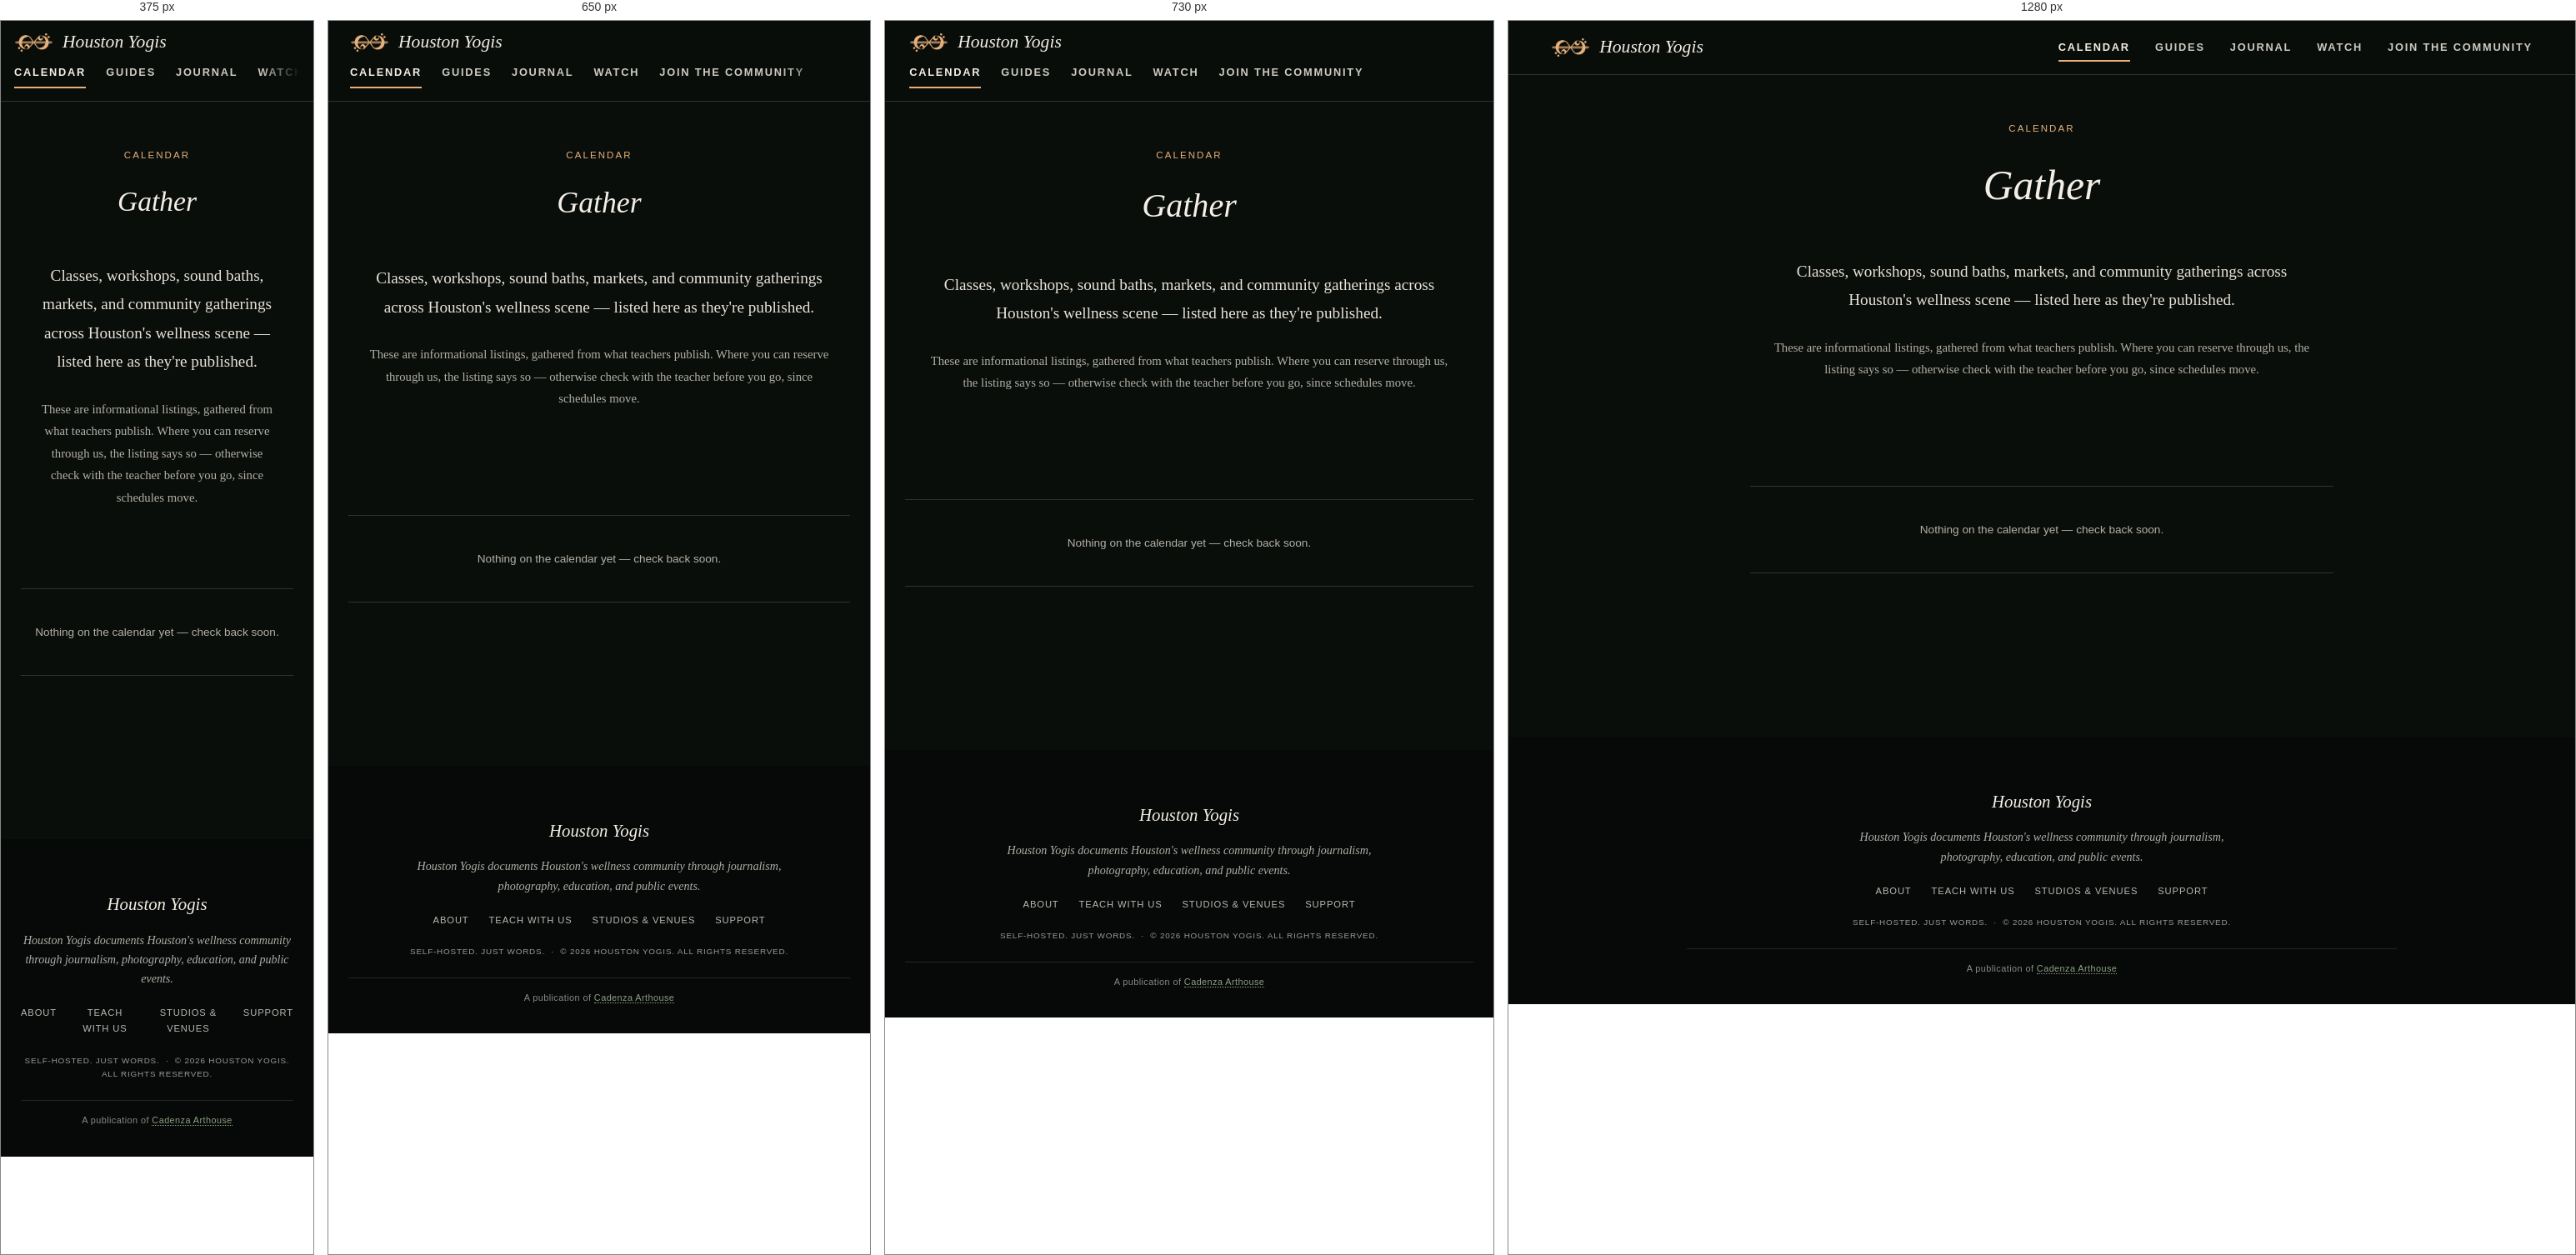
Rendered at 375 px, 650 px, 730 px and 1280 px, left to right.

<!-- file: calendar.html -->
<!DOCTYPE html>
<html lang="en">
<head>
  <meta charset="UTF-8">
  <meta name="viewport" content="width=device-width, initial-scale=1.0">
  <title>Calendar | Houston Yogis</title>
  <link rel="stylesheet" href="style.css?v=4">
  <link rel="stylesheet" href="scenes.css?v=4">
  <link rel="preconnect" href="https://fonts.googleapis.com">
  <link href="https://fonts.googleapis.com/css2?family=Fraunces:ital,opsz,wght@0,9..144,400;1,9..144,500;1,9..144,600&family=Lora:ital,wght@0,400;0,600;1,400&family=Karla:wght@400;500;700&display=swap" rel="stylesheet">
</head>
<body>

  <header class="masthead">
    <div class="masthead-inner">
      <div class="masthead-symbol">
        <svg width="28" height="28" viewBox="0 0 30 30" fill="none" stroke="currentColor" stroke-width="1.1">
          <circle cx="15" cy="15" r="4"/>
          <path d="M15 2v6M15 22v6M2 15h6M22 15h6M6 6l4 4M20 20l4 4M6 24l4-4M20 10l4-4"/>
        </svg>
      </div>
      <h1 class="masthead-title"><a href="index.html">Houston Yogis</a></h1>
      <p class="masthead-tagline">A Journal of Movement, Nature, &amp; Community</p>
      <div class="masthead-rule"></div>
      <nav class="masthead-nav">
        <a href="calendar.html" class="active">Calendar</a>
        <a href="guides.html">Guides</a>
        <a href="journal/index.html">Journal</a>
        <a href="media/">Watch</a>
        <a href="join.html">Join the Community</a>
      </nav>
    </div>
  </header>

  <main>
    <div class="page-wrap" style="padding-top:56px;">
      <p class="page-kicker">Calendar</p>
      <h2 class="page-title">Gather</h2>
      <p class="lede" style="text-align:center;">Classes, workshops, sound baths, markets, and community gatherings across Houston's wellness scene &mdash; listed here as they're published.</p>
      <p class="lede" style="text-align:center; font-size:0.92rem; color:var(--color-text-soft);">These are informational listings, gathered from what teachers publish. Where you can reserve through us, the listing says so &mdash; otherwise check with the teacher before you go, since schedules move.</p>
    </div>

    <section class="home-section" style="max-width:700px; margin-left:auto; margin-right:auto;">
      <!-- No-JS / empty state. The script replaces this once calendar.json loads;
           with JavaScript off the page stays a correct, honest empty calendar. -->
      <div id="calendar-root">
        <div class="no-results" style="border-top:1px solid var(--color-rule); border-bottom:1px solid var(--color-rule);">Nothing on the calendar yet &mdash; check back soon.</div>
      </div>
    </section>
  </main>

  <script>
  /* Houston Yogis calendar.
   *
   * Reads calendar.json, which is GENERATED by CAMT (jobs/publish_calendar.py)
   * from Programs in the Cadenza Arthouse archive. The archive is the source of
   * truth; this page is a view. Never hand-edit calendar.json -- regenerate it.
   */
  (function () {
    var MONTHS = ['January','February','March','April','May','June','July',
                  'August','September','October','November','December'];
    var DAYS = ['Sunday','Monday','Tuesday','Wednesday','Thursday','Friday','Saturday'];

    /* Render the time from the ISO string's OWN offset, never the viewer's.
     * A 10am class in Houston reads "10:00 AM" to everybody -- converting it to
     * the visitor's zone would tell someone in California to show up at 8. Do
     * not "fix" this to toLocaleTimeString(). */
    function wallTime(iso) {
      var m = /T(\d{2}):(\d{2})/.exec(iso || '');
      if (!m) return '';
      var h = parseInt(m[1], 10), suffix = h >= 12 ? 'PM' : 'AM';
      var h12 = h % 12 === 0 ? 12 : h % 12;
      return h12 + ':' + m[2] + ' ' + suffix;
    }

    function localDate(iso) {          // the date as written, not as converted
      var m = /^(\d{4})-(\d{2})-(\d{2})/.exec(iso || '');
      return m ? new Date(+m[1], +m[2] - 1, +m[3]) : null;
    }

    function esc(s) {
      return String(s == null ? '' : s).replace(/[&<>"]/g, function (c) {
        return { '&': '&amp;', '<': '&lt;', '>': '&gt;', '"': '&quot;' }[c];
      });
    }

    function render(events) {
      var root = document.getElementById('calendar-root');
      var today = new Date(); today.setHours(0, 0, 0, 0);

      var upcoming = events.filter(function (e) {
        var d = localDate(e.date);
        return d && d >= today;
      });

      if (!upcoming.length) {
        return;                        // leave the honest empty state in place
      }

      var html = '', currentMonth = '';
      upcoming.forEach(function (e, i) {
        var d = localDate(e.date);
        var monthLabel = MONTHS[d.getMonth()] + ' ' + d.getFullYear();
        if (monthLabel !== currentMonth) {
          currentMonth = monthLabel;
          html += '<h3 class="page-h2" style="margin-top:' +
                  (i ? '48px' : '0') + ';">' + esc(monthLabel) + '</h3>';
        }

        var cancelled = e.status === 'cancelled';
        /* Only print a clock time when the record actually claims that much
         * precision (TEMPORAL_INDEX.md: render what you stored). */
        var precise = e.precision === 'minute' || e.precision === 'second' ||
                      e.precision === 'hour';
        var time = precise ? wallTime(e.start) : '';

        var detail = [];
        if (e.venue) detail.push(esc(e.venue));
        if (e.instructors && e.instructors.length) {
          detail.push('with ' + e.instructors.map(esc).join(', '));
        }
        if (cancelled && e.reason) detail.push('Cancelled &mdash; ' + esc(e.reason));
        else if (cancelled) detail.push('Cancelled');
        if (e.cost) detail.push(esc(e.cost));

        /* An event with no venue or no time usually has a note saying why --
         * "location sent after ticket purchase", "details on the booking
         * site". Dropping those leaves the entry looking simply incomplete. */
        var notes = [];
        if (e.description) notes.push(esc(e.description));
        if (e.arrival_notes) notes.push(esc(e.arrival_notes));

        html += '<div class="list-item" style="animation-delay:' +
                Math.min(i * 0.03, 0.4) + 's;' +
                (cancelled ? 'opacity:0.55;' : '') + '">' +
                  '<div class="list-body">' +
                    '<h3' + (cancelled ? ' style="text-decoration:line-through;"' : '') +
                      '>' + esc(e.title) + '</h3>' +
                    (detail.length ? '<p>' + detail.join(' &middot; ') + '</p>' : '') +
                    (notes.length ? '<p>' + notes.join(' ') + '</p>' : '') +
                    (e.registration_url && !cancelled
                      ? '<p><a href="' + esc(e.registration_url) + '">Register</a></p>'
                      : (e.instructor_url && !cancelled
                        /* No ticket link for this class. Send the reader to the
                           best page we hold for the teacher rather than nowhere
                           (owner ruling 2026-08-26). Worded so it never reads as
                           a booking link, because it is not one. */
                        ? '<p><a href="' + esc(e.instructor_url) + '" rel="noopener">'
                          + 'More from ' + esc((e.instructors && e.instructors[0]) || 'the instructor')
                          + '</a></p>' : '')) +
                  '</div>' +
                  '<div class="list-right">' +
                    DAYS[d.getDay()].slice(0, 3).toUpperCase() + ' ' + d.getDate() +
                    (time ? '<br>' + esc(time) : '') +
                  '</div>' +
                '</div>';
      });

      root.innerHTML = html;
    }

    fetch('calendar.json', { cache: 'no-cache' })
      .then(function (r) { return r.ok ? r.json() : null; })
      .then(function (data) {
        if (data && Array.isArray(data.events)) render(data.events);
      })
      .catch(function () { /* leave the empty state; never show a raw error */ });
  })();
  </script>

  <footer class="site-footer">
    <div class="footer-inner">
      <span class="footer-wordmark">Houston Yogis</span>
      <p class="footer-mission">Houston Yogis documents Houston's wellness community through journalism, photography, education, and public events.</p>
      <nav class="footer-links">
        <a href="about.html">About</a>
        <a href="teach.html">Teach with Us</a>
        <a href="venues.html">Studios &amp; Venues</a>
        <a href="support.html">Support</a>
      </nav>
      <p class="footer-legal">Self-hosted. Just words.&nbsp;&nbsp;&middot;&nbsp;&nbsp;&copy; 2026 Houston Yogis. All Rights Reserved.</p>
      <p class="footer-network">A publication of <a href="https://cadenzaarthouse.com" target="_blank" rel="noopener">Cadenza Arthouse</a></p>
    </div>
  </footer>
  <script src="scenes.js?v=4" data-band="aisha-class"></script>

</body>
</html>


/* @media block from style.css */
@media (max-width: 860px) { :root { --bar-h: 96px; } }

/* @media block from style.css */
@media (max-width: 860px) {
  .masthead-inner { flex-wrap: wrap; align-content: center; row-gap: 6px; }
  .masthead-nav {
    flex: 0 0 100%; margin-left: 0; gap: 24px;
    overflow-x: auto; scrollbar-width: none; -webkit-overflow-scrolling: touch;
    /* the right edge fades, so a cut-off word reads as "more this way" */
    -webkit-mask-image: linear-gradient(to right, #000 86%, transparent);
            mask-image: linear-gradient(to right, #000 86%, transparent);
    padding-right: 28px;
  }
  .masthead-nav::-webkit-scrollbar { display: none; }
  .masthead-nav a { padding: 8px 0 7px; }
}

/* @media block from style.css */
@media (max-width: 700px) {
  .hero-image { aspect-ratio: 4 / 5; max-height: none; }
}

/* @media block from style.css */
@media (max-width: 860px) { .cards-grid { grid-template-columns: 1fr 1fr; gap: 30px; } }

/* @media block from style.css */
@media (max-width: 560px) { .cards-grid { grid-template-columns: 1fr; } }

/* @media block from style.css */
@media (max-width: 800px) { .explore-grid { grid-template-columns: 1fr; } }

/* @media block from style.css */
@media (max-width: 560px) { .newsletter-form { flex-direction: column; } }

/* @media block from style.css */
@media (max-width: 600px) { .page-wrap { padding: 44px 20px 70px; } .values-grid { grid-template-columns: 1fr; } }

/* @media block from style.css */
@media (max-width: 860px) {
  .sup-tiers { grid-template-columns: 1fr; max-width: 440px; margin: 0 auto; }
  .sup-more-grid { grid-template-columns: 1fr; gap: 22px; max-width: 440px; margin: 0 auto; }
  .sup-tagline { min-height: 0; }
}

/* @media block from style.css */
@media (max-width: 760px) {
  .join-interface { grid-template-columns: 1fr; gap: 28px; }
  .join-tablist { position: static; flex-direction: row; flex-wrap: wrap; gap: 6px 16px; }
  .join-tab { padding: 6px 2px; border-left: none; border-bottom: 2px solid transparent; }
  .join-tab.active { border-left-color: transparent; border-bottom-color: var(--color-accent); }
}